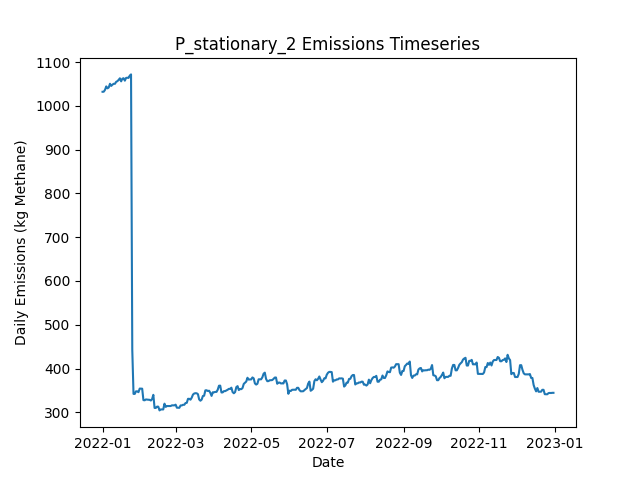

Data behind this chart, as committed beside it:
Date, Daily Emissions (Kg Methane), Daily Mitigable Emissions (Kg Methane), Daily Non-Mitigable Emissions (Kg Methan…, Daily Cost ($), Active Leaks, New Leaks, Leaks Repaired, Leaks Naturally Repaired, Leaks Tagged, Daily Repair Cost ($), Daily Natural Repair Cost ($), stationary Deployment Cost ($), stationary Sites flagged for Follow-Up, stationary Leaks tagged for repair, stationary Sites Visited, stationary Travel Time (Minutes), stationary Survey Time (Minutes), OGI_FU Deployment Cost ($), OGI_FU Sites flagged for Follow-Up, OGI_FU Leaks tagged for repair, OGI_FU Sites Visited, OGI_FU Travel Time (Minutes), OGI_FU Survey Time (Minutes)
2022-01-01, 1032, 760.6, 271.5, 6030, 380, 382, 0, 1, 0.00000, 0.00000, 200, 6030, 0, , 10, 0, 0, 0.00000, , 0, 0, 0, 0
2022-01-02, 1032, 760.6, 271.7, 30, 381, 1, 0, 0, 0.00000, 0.00000, 0.00000, 30, 0, , 10, 0, 0, 0.00000, , 0, 0, 0, 0
2022-01-03, 1037, 764.9, 271.7, 30, 383, 2, 0, 0, 0.00000, 0.00000, 0.00000, 30, 0, , 10, 0, 0, 0.00000, , 0, 0, 0, 0
2022-01-04, 1044, 764.9, 279.5, 30, 383, 1, 0, 0, 0.00000, 0.00000, 0.00000, 30, 0, , 10, 0, 0, 0.00000, , 0, 0, 0, 0
2022-01-05, 1040, 760.4, 279.5, 30, 382, 0, 0, 1, 0.00000, 0.00000, 200, 30, 0, , 10, 0, 0, 0.00000, , 0, 0, 0, 0
2022-01-06, 1042, 760.4, 281.5, 30, 383, 1, 0, 0, 0.00000, 0.00000, 0.00000, 30, 0, , 10, 0, 0, 0.00000, , 0, 0, 0, 0
2022-01-07, 1050, 760.6, 289.8, 30, 385, 2, 0, 0, 0.00000, 0.00000, 0.00000, 30, 0, , 10, 0, 0, 0.00000, , 0, 0, 0, 0
2022-01-08, 1045, 755.7, 289.8, 30, 384, 1, 0, 2, 0.00000, 0.00000, 400, 30, 0, , 10, 0, 0, 0.00000, , 0, 0, 0, 0
2022-01-09, 1048, 758.6, 289.8, 30, 386, 3, 0, 1, 0.00000, 0.00000, 200, 30, 0, , 10, 0, 0, 0.00000, , 0, 0, 0, 0
2022-01-10, 1050, 758.6, 291.8, 3030, 387, 1, 0, 0, 204, 0.00000, 0.00000, 30, 10, , 10, 0, 0, 3000, , 204, 9, 360, 1080
2022-01-11, 1050, 758.6, 291.8, 530, 387, 0, 0, 0, 25, 0.00000, 0.00000, 30, 0, , 10, 0, 0, 500, , 25, 1, 30, 120
2022-01-12, 1055, 763.1, 291.8, 30, 388, 1, 0, 0, 0.00000, 0.00000, 0.00000, 30, 0, , 10, 0, 0, 0.00000, , 0, 0, 0, 0
2022-01-13, 1056, 764.6, 291.8, 30, 389, 1, 0, 0, 0.00000, 0.00000, 0.00000, 30, 0, , 10, 0, 0, 0.00000, , 0, 0, 0, 0
2022-01-14, 1059, 767.5, 291.8, 30, 391, 2, 0, 0, 0.00000, 0.00000, 0.00000, 30, 0, , 10, 0, 0, 0.00000, , 0, 0, 0, 0
2022-01-15, 1063, 772.9, 290, 30, 393, 3, 0, 0, 0.00000, 0.00000, 0.00000, 30, 0, , 10, 0, 0, 0.00000, , 0, 0, 0, 0
2022-01-16, 1056, 772.9, 283, 30, 393, 1, 0, 0, 0.00000, 0.00000, 0.00000, 30, 0, , 10, 0, 0, 0.00000, , 0, 0, 0, 0
2022-01-17, 1062, 778.9, 283, 30, 394, 1, 0, 0, 0.00000, 0.00000, 0.00000, 30, 0, , 10, 0, 0, 0.00000, , 0, 0, 0, 0
2022-01-18, 1063, 780.5, 282.6, 30, 394, 1, 0, 0, 0.00000, 0.00000, 0.00000, 30, 0, , 10, 0, 0, 0.00000, , 0, 0, 0, 0
2022-01-19, 1058, 783.2, 274.3, 3030, 394, 1, 0, 0, 211, 0.00000, 0.00000, 30, 10, , 10, 0, 0, 3000, , 211, 9, 360, 1080
2022-01-20, 1064, 789.2, 274.5, 530, 396, 2, 0, 0, 25, 0.00000, 0.00000, 30, 0, , 10, 0, 0, 500, , 25, 1, 30, 120
2022-01-21, 1064, 789.7, 274.5, 30, 397, 1, 0, 0, 0.00000, 0.00000, 0.00000, 30, 0, , 10, 0, 0, 0.00000, , 0, 0, 0, 0
2022-01-22, 1064, 789.2, 274.5, 30, 396, 1, 0, 2, 0.00000, 0.00000, 400, 30, 0, , 10, 0, 0, 0.00000, , 0, 0, 0, 0
2022-01-23, 1069, 794.6, 274.5, 30, 398, 2, 0, 0, 0.00000, 0.00000, 0.00000, 30, 0, , 10, 0, 0, 0.00000, , 0, 0, 0, 0
2022-01-24, 1072, 797.3, 274.5, 30, 399, 1, 0, 0, 0.00000, 0.00000, 0.00000, 30, 0, , 10, 0, 0, 0.00000, , 0, 0, 0, 0
2022-01-25, 442.8, 168.3, 274.5, 36230, 219, 1, 181, 0, 0.00000, 36200, 0.00000, 30, 0, , 10, 0, 0, 0.00000, , 0, 0, 0, 0
2022-01-26, 342, 67.48, 274.5, 5230, 194, 1, 26, 0, 0.00000, 5200, 0.00000, 30, 0, , 10, 0, 0, 0.00000, , 0, 0, 0, 0
2022-01-27, 342, 67.48, 274.5, 30, 194, 0, 0, 0, 0.00000, 0.00000, 0.00000, 30, 0, , 10, 0, 0, 0.00000, , 0, 0, 0, 0
2022-01-28, 347.9, 75.3, 272.6, 3030, 196, 3, 0, 0, 47, 0.00000, 0.00000, 30, 10, , 10, 0, 0, 3000, , 47, 9, 360, 1080
2022-01-29, 347.9, 75.3, 272.6, 530, 196, 0, 0, 0, 4, 0.00000, 0.00000, 30, 0, , 10, 0, 0, 500, , 4, 1, 30, 120
2022-01-30, 345.9, 75.3, 270.6, 30, 195, 0, 0, 0, 0.00000, 0.00000, 0.00000, 30, 0, , 10, 0, 0, 0.00000, , 0, 0, 0, 0
2022-01-31, 354.2, 83.57, 270.6, 30, 199, 4, 0, 0, 0.00000, 0.00000, 0.00000, 30, 0, , 10, 0, 0, 0.00000, , 0, 0, 0, 0
2022-02-01, 353.9, 83.35, 270.6, 30, 198, 0, 0, 1, 0.00000, 0.00000, 200, 30, 0, , 10, 0, 0, 0.00000, , 0, 0, 0, 0
2022-02-02, 353.9, 83.35, 270.6, 30, 198, 0, 0, 0, 0.00000, 0.00000, 0.00000, 30, 0, , 10, 0, 0, 0.00000, , 0, 0, 0, 0
2022-02-03, 327.8, 59.21, 268.6, 1630, 190, 2, 8, 1, 0.00000, 1600, 200, 30, 0, , 10, 0, 0, 0.00000, , 0, 0, 0, 0
2022-02-04, 327.4, 59.21, 268.2, 30, 189, 0, 0, 0, 0.00000, 0.00000, 0.00000, 30, 0, , 10, 0, 0, 0.00000, , 0, 0, 0, 0
2022-02-05, 329.4, 59.21, 270.2, 30, 190, 1, 0, 0, 0.00000, 0.00000, 0.00000, 30, 0, , 10, 0, 0, 0.00000, , 0, 0, 0, 0
2022-02-06, 328.9, 59.21, 269.7, 3030, 189, 0, 0, 0, 43, 0.00000, 0.00000, 30, 10, , 10, 0, 0, 3000, , 43, 9, 360, 1080
2022-02-07, 328.7, 58.99, 269.7, 530, 188, 0, 0, 1, 4, 0.00000, 200, 30, 0, , 10, 0, 0, 500, , 4, 1, 30, 120
2022-02-08, 328.5, 58.77, 269.7, 30, 187, 0, 0, 1, 0.00000, 0.00000, 200, 30, 0, , 10, 0, 0, 0.00000, , 0, 0, 0, 0
2022-02-09, 326.9, 59.21, 267.7, 30, 187, 1, 0, 0, 0.00000, 0.00000, 0.00000, 30, 0, , 10, 0, 0, 0.00000, , 0, 0, 0, 0
2022-02-10, 330.1, 61.9, 268.2, 30, 189, 2, 0, 0, 0.00000, 0.00000, 0.00000, 30, 0, , 10, 0, 0, 0.00000, , 0, 0, 0, 0
2022-02-11, 339.9, 71.73, 268.2, 30, 192, 3, 0, 0, 0.00000, 0.00000, 0.00000, 30, 0, , 10, 0, 0, 0.00000, , 0, 0, 0, 0
2022-02-12, 310, 41.78, 268.2, 1430, 185, 0, 7, 0, 0.00000, 1400, 0.00000, 30, 0, , 10, 0, 0, 0.00000, , 0, 0, 0, 0
2022-02-13, 310, 41.78, 268.2, 30, 185, 0, 0, 0, 0.00000, 0.00000, 0.00000, 30, 0, , 10, 0, 0, 0.00000, , 0, 0, 0, 0
2022-02-14, 313.1, 41.78, 271.3, 30, 188, 3, 0, 0, 0.00000, 0.00000, 0.00000, 30, 0, , 10, 0, 0, 0.00000, , 0, 0, 0, 0
2022-02-15, 312.8, 42.01, 270.8, 3030, 188, 1, 0, 0, 41, 0.00000, 0.00000, 30, 10, , 10, 0, 0, 3000, , 41, 9, 360, 1080
2022-02-16, 304.3, 41.78, 262.6, 530, 186, 0, 0, 1, 5, 0.00000, 200, 30, 0, , 10, 0, 0, 500, , 5, 1, 30, 120
2022-02-17, 306.5, 41.78, 264.8, 30, 188, 2, 0, 0, 0.00000, 0.00000, 0.00000, 30, 0, , 10, 0, 0, 0.00000, , 0, 0, 0, 0
2022-02-18, 306.5, 41.78, 264.8, 30, 188, 0, 0, 0, 0.00000, 0.00000, 0.00000, 30, 0, , 10, 0, 0, 0.00000, , 0, 0, 0, 0
2022-02-19, 306.5, 41.78, 264.8, 30, 188, 0, 0, 0, 0.00000, 0.00000, 0.00000, 30, 0, , 10, 0, 0, 0.00000, , 0, 0, 0, 0
2022-02-20, 319.7, 46.03, 273.7, 30, 191, 3, 0, 0, 0.00000, 0.00000, 0.00000, 30, 0, , 10, 0, 0, 0.00000, , 0, 0, 0, 0
2022-02-21, 312.3, 38.21, 274.1, 630, 190, 2, 3, 0, 0.00000, 600, 0.00000, 30, 0, , 10, 0, 0, 0.00000, , 0, 0, 0, 0
2022-02-22, 314.3, 38.21, 276.1, 30, 191, 1, 0, 0, 0.00000, 0.00000, 0.00000, 30, 0, , 10, 0, 0, 0.00000, , 0, 0, 0, 0
2022-02-23, 314.3, 38.21, 276.1, 30, 191, 1, 0, 0, 0.00000, 0.00000, 0.00000, 30, 0, , 10, 0, 0, 0.00000, , 0, 0, 0, 0
2022-02-24, 314.5, 38.43, 276.1, 3030, 192, 2, 0, 0, 40, 0.00000, 0.00000, 30, 10, , 10, 0, 0, 3000, , 40, 9, 360, 1080
2022-02-25, 314.3, 38.21, 276.1, 530, 191, 1, 0, 2, 5, 0.00000, 400, 30, 0, , 10, 0, 0, 500, , 5, 1, 30, 120
2022-02-26, 315.9, 39.77, 276.1, 30, 192, 1, 0, 0, 0.00000, 0.00000, 0.00000, 30, 0, , 10, 0, 0, 0.00000, , 0, 0, 0, 0
2022-02-27, 315.9, 39.77, 276.1, 30, 192, 0, 0, 0, 0.00000, 0.00000, 0.00000, 30, 0, , 10, 0, 0, 0.00000, , 0, 0, 0, 0
2022-02-28, 315.9, 39.77, 276.1, 30, 192, 0, 0, 0, 0.00000, 0.00000, 0.00000, 30, 0, , 10, 0, 0, 0.00000, , 0, 0, 0, 0
2022-03-01, 317.4, 41.34, 276.1, 30, 193, 1, 0, 0, 0.00000, 0.00000, 0.00000, 30, 0, , 10, 0, 0, 0.00000, , 0, 0, 0, 0
... 305 more rows
